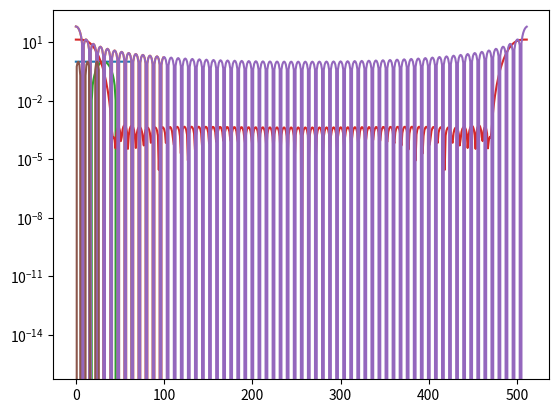

Recreate this plot in Python.
import numpy as np
import matplotlib.pyplot as plt
N=512
P=64
k=np.arange(N)

# definition of a rectangle of P points over a sample of N points
rectw=np.zeros(N)
rectw[0:P]=np.ones(P)

plt.plot(rectw)
plt.show()

# Computation of the FFT
fftrect=np.abs(np.fft.fft(rectw))

plt.plot(fftrect[0:100])

import scipy as sp
my_window=np.zeros(N)
my_window[0:P]=sp.signal.windows.flattop(P)
plt.plot(my_window)

# your code here.... try it !
fft_my= np.abs(np.fft.fft(my_window))
plt.semilogy(fft_my)
plt.semilogy(fftrect)

N=32
P=128
n=np.arange(N)

f=3;g1=1
f2=3.5; g2=0
f3=6; g3=0
mon_signal = g1*np.sin(2*np.pi*f*n/N)+g2*np.sin(2*np.pi*f2*n/N)+np.cos(2*np.pi*f3*n/N)*g3
plt.plot(mon_signal)